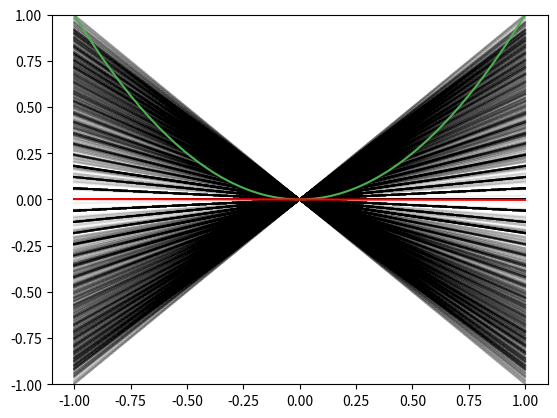

Python code for this plot:
import numpy as np
import matplotlib.pyplot as plt
from numpy.linalg import pinv

def problem_data(X):
    return np.square(X)

def init_theta(shape):
    theta = np.array(np.zeros(shape))
    return theta

def cost_function(n, Y, Y_pred):
    error = Y_pred - Y
    cost = (1/2*n) * np.dot(error.T, error)
    return cost

def linear_model(X, theta):
    return np.dot(X, theta)

def normal_equation(X, Y):
    theta = np.dot(pinv(np.dot(X.T, X)),  np.dot(X.T, Y))
    return theta

def cal_mean_model(Ed_model):
    # mean_theta = np.array([np.mean(all_theta[:, 0]), np.mean(all_theta[:, 1])])
    mean_model = np.mean(Ed_model, axis=0)
    return mean_model

if __name__ == "__main__":
    X = np.linspace(-1, 1)

    X_b = np.c_[np.zeros((len(X), 1)), X]
    
    y = problem_data(X)

    steps = 10000

    ed_prediction_list = list()
    
    for i in range(steps):
        random_samples_X = np.random.choice(X, 2)
        y_sample = problem_data(random_samples_X)

        X_b_sample = np.c_[np.zeros((len(random_samples_X), 1)), random_samples_X]
        n = len(random_samples_X)

        # Normal Equation
        normal_theta = normal_equation(X_b_sample, y_sample)

        theta_arr = np.array(normal_theta)
        sample_linear = linear_model(X_b, theta_arr)
        ed_prediction_list.append(sample_linear)
        plt.plot(X, sample_linear, c="black", alpha=0.01)
    
    ed_arr_prediction = np.array(ed_prediction_list)
    mean_model = cal_mean_model(ed_prediction_list)

    bias_square = np.mean(np.square(mean_model - y))
    var_x = np.mean(np.square(ed_arr_prediction - mean_model))
    variance = np.mean(var_x)
    E_out = bias_square + variance
    
    print("Bias:", bias_square)
    print("Variance:", variance)
    print("E_out:", E_out)

    plt.plot(X, y, c="#4CAF50")
    # plt.scatter(random_samples_X, y_sample)
    plt.plot(X, mean_model, c='red')
    plt.ylim(-1, 1)
    plt.show()